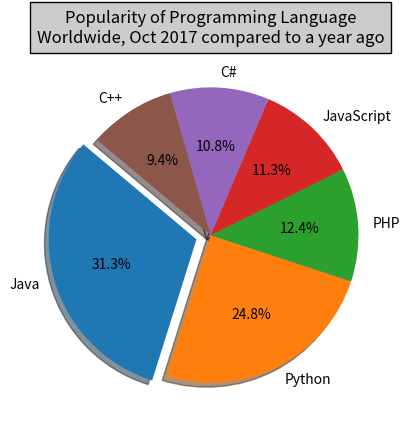

This figure's Python source:
import matplotlib.pyplot as plt

languages = 'Java', 'Python', 'PHP', 'JavaScript', 'C#', 'C++'
popularity = [22.2, 17.6, 8.8, 8, 7.7, 6.7]
colors = ["#1f77b4", "#ff7f0e", "#2ca02c", "#d62728", "#9467bd", "#8c564b"]
explode = (0.1, 0, 0, 0, 0, 0)
plt.pie(popularity, explode=explode, labels=languages, colors=colors,
        autopct='%1.1f%%', shadow=True, startangle=140)
plt.title("Popularity of Programming Language\n" + "Worldwide, Oct 2017 compared to a year ago",
          bbox={'facecolor': '0.8', 'pad': 5})
plt.show()
